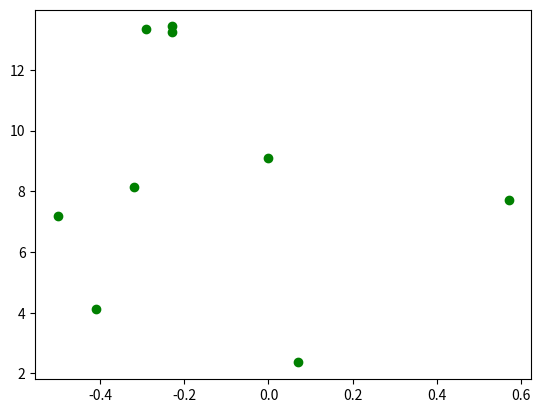
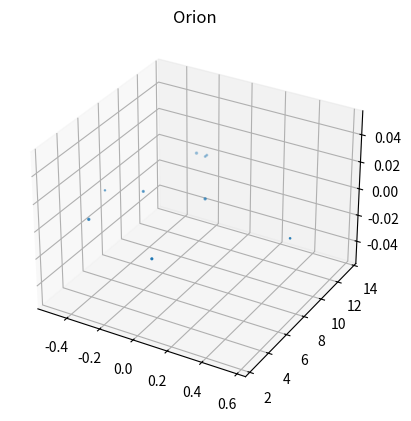

Reproduce these figures in Python, in order.

# coding: utf-8

# ## Project: Visualizing the Orion Constellation
# 
# [redacted]
# 
# As a researcher on the Hayden Planetarium team, you are in charge of visualizing the Orion constellation in 3D using the Matplotlib function `.scatter()`. To learn more about the `.scatter()` you can see the Matplotlib documentation [here](https://matplotlib.org/api/_as_gen/matplotlib.pyplot.scatter.html). 
# 
# You will create a rotate-able visualization of the position of the Orion's stars and get a better sense of their actual positions. To achieve this, you will be mapping real data from outer space that maps the position of the stars in the sky
# 
# The goal of the project is to understand spatial perspective. Once you visualize Orion in both 2D and 3D, you will be able to see the difference in the constellation shape humans see from earth versus the actual position of the stars that make up this constellation. 
# 
# <img src="https://upload.wikimedia.org/wikipedia/commons/9/91/Orion_constellation_with_star_labels.jpg" alt="Orion" style="width: 400px;"/>
# 
# 

# ## 1. Set-Up
# The following set-up is new and specific to the project. It is very similar to the way you have imported Matplotlib in previous lessons.
# 
# + Add `%matplotlib notebook` in the cell below. This is a new statement that you may not have seen before. It will allow you to be able to rotate your visualization in this jupyter notebook.
# 
# + We will be using a subset of Matplotlib: `matplotlib.pyplot`. Import the subset as you have been importing it in previous lessons: `from matplotlib import pyplot as plt`
# 
# 
# + In order to see our 3D visualization, we also need to add this new line after we import Matplotlib:
# `from mpl_toolkits.mplot3d import Axes3D`
# 

# In[5]:


get_ipython().run_line_magic('matplotlib', 'notebook')
from matplotlib import pyplot as plt
from mpl_toolkits.mplot3d import Axes3D


# ## 2. Get familiar with real data
# 
# Astronomers describe a star's position in the sky by using a pair of angles: declination and right ascension. Declination is similar to longitude, but it is projected on the celestian fear. Right ascension is known as the "hour angle" because it accounts for time of day and earth's rotaiton. Both angles are relative to the celestial equator. You can learn more about star position [here](https://en.wikipedia.org/wiki/Star_position).
# 
# The `x`, `y`, and `z` lists below are composed of the x, y, z coordinates for each star in the collection of stars that make up the Orion constellation as documented in a paper by Nottingham Trent Univesity on "The Orion constellation as an installation" found [here](https://arxiv.org/ftp/arxiv/papers/1110/1110.3469.pdf).
# 
# Spend some time looking at `x`, `y`, and `z`, does each fall within a range?

# In[6]:


# Orion
x = [-0.41, 0.57, 0.07, 0.00, -0.29, -0.32,-0.50,-0.23, -0.23]
y = [4.12, 7.71, 2.36, 9.10, 13.35, 8.13, 7.19, 13.25,13.43]
z = [2.06, 0.84, 1.56, 2.07, 2.36, 1.72, 0.66, 1.25,1.38]


# ## 3. Create a 2D Visualization
# 
# Before we visualize the stars in 3D, let's get a sense of what they look like in 2D. 
# 
# Create a figure for the 2d plot and save it to a variable name `fig`. (hint: `plt.figure()`)
# 
# Add your subplot `.add_subplot()` as the single subplot, with `1,1,1`.(hint: `add_subplot(1,1,1)`)
# 
# Use the scatter [function](https://matplotlib.org/api/_as_gen/matplotlib.pyplot.scatter.html) to visualize your `x` and `y` coordinates. (hint: `.scatter(x,y)`)
# 
# Render your visualization. (hint: `plt.show()`)
# 
# Does the 2D visualization look like the Orion constellation we see in the night sky? Do you recognize its shape in 2D? There is a curve to the sky, and this is a flat visualization, but we will visualize it in 3D in the next step to get a better sense of the actual star positions. 

# In[8]:


fig = plt.figure()
fig.add_subplot(1,1,1)
plt.scatter(x,y, c = 'green')
plt.show()


# ## 4. Create a 3D Visualization
# 
# Create a figure for the 3D plot and save it to a variable name `fig_3d`. (hint: `plt.figure()`)
# 
# 
# Since this will be a 3D projection, we want to make to tell Matplotlib this will be a 3D plot.  
# 
# To add a 3D projection, you must include a the projection argument. It would look like this:
# ```py
# projection="3d"
# ```
# 
# Add your subplot with `.add_subplot()` as the single subplot `1,1,1` and specify your `projection` as `3d`:
# 
# `fig_3d.add_subplot(1,1,1,projection="3d")`)
# 
# Since this visualization will be in 3D, we will need our third dimension. In this case, our `z` coordinate. 
# 
# Create a new variable `constellation3d` and call the scatter [function](https://matplotlib.org/api/_as_gen/matplotlib.pyplot.scatter.html) with your `x`, `y` and `z` coordinates. 
# 
# Include `z` just as you have been including the other two axes. (hint: `.scatter(x,y,z)`)
# 
# Render your visualization. (hint `plt.show()`.)
# 

# In[10]:


fig_3d = plt.figure()
fig_3d.add_subplot(1,1,1,projection = '3d')
plt.title('Orion')
plt.scatter(x,y,z)
plt.show()


# ## 5. Rotate and explore
# 
# Use your mouse to click and drag the 3D visualization in the previous step. This will rotate the scatter plot. As you rotate, can you see Orion from different angles? 
# 
# Note: The on and off button that appears above the 3D scatter plot allows you to toggle rotation of your 3D visualization in your notebook.
# 
# Take your time, rotate around! Remember, this will never look exactly like the Orion we see from Earth. The visualization does not curve as the night sky does.
# There is beauty in the new understanding of Earthly perspective! We see the shape of the warrior Orion because of Earth's location in the universe and the location of the stars in that constellation.
# 
# Feel free to map more stars by looking up other celestial x, y, z coordinates [here](http://www.stellar-database.com/).
# 
